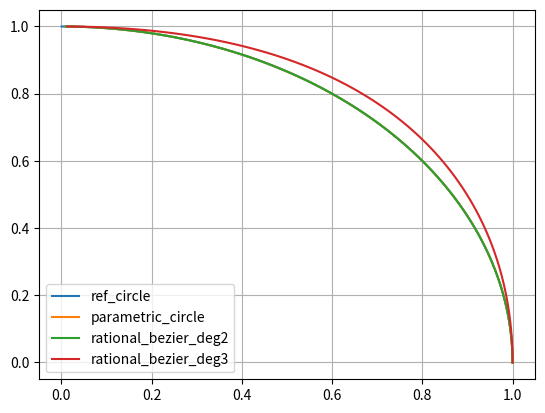

This chart was generated by the following Python code:
import numpy as np
import math
import matplotlib.pyplot as plt

#bernstein polynoms of deg2 and 3
def B02(t):
    return (1-t)**2
def B12(t):
    return 2*t*(1-t)
def B22(t):
    return t**2
def B03(t):
    return (1-t)**3
def B13(t):
    return 3*t*((1-t)**2)
def B23(t):
    return 3*(t**2)*(1-t)
def B33(t):
    return t**3

#elevate a degreee 2 bezier to a degree 3 bezier
# [redacted]
def degree_elevation(P2,W2):
    n=2
    P3=[]
    P3.append(P2[0])
    P3.append(P2[0]*1/(n+1)+P2[1]*(1-1/(n+1)))
    P3.append(P2[1]*2/(n+1)+P2[2]*(1-2/(n+1)))
    P3.append(P2[n])

    W3=[] #todo
    W3.append(W2[0])
    W3.append(W2[0]*1/(n+1)+W2[1]*(1-1/(n+1)))
    W3.append(W2[1]*2/(n+1)+W2[2]*(1-2/(n+1)))
    W3.append(W2[n])

    return P3,W3 # todo W

def rational_bezier_deg2(t,P,W):
    numerator=(B02(t)*P[0]*W[0]+B12(t)*P[1]*W[1]+B22(t)*P[2]*W[2])
    denumerator=(B02(t)*W[0]+B12(t)*W[1]+B22(t)*W[2])
    return numerator/denumerator
    
def rational_bezier_deg3(t,P,W):
    numerator=(B03(t)*P[0]*W[0]+B13(t)*P[1]*W[1]+B23(t)*P[2]*W[2]+B33(t)*P[3]*W[3])
    denumerator=(B03(t)*W[0]+B13(t)*W[1]+B23(t)*W[2]+B33(t)*W[3])
    return numerator/denumerator
    
def parametric_circle(t):
    return (1-t**2)/(1+t**2),(2*t)/(1+t**2)
    
#reference circle
t=np.arange(0,math.pi/2,0.01)
x=np.cos(t)
y=np.sin(t)
plt.plot(x,y,label='ref_circle')
norm=np.sqrt(x**2+y**2)
print(f"trigonometric circle max_norm={norm.max()} min_norm={norm.min()}")

#circle parametrization test
t=np.arange(0,1,0.01)
x,y=parametric_circle(t)
plt.plot(x,y,label='parametric_circle')
norm=np.sqrt(x**2+y**2)
print(f"parametric circle max_norm={norm.max()} min_norm={norm.min()}")

#rational bezier deg 2 fit test
px=[1,1,0]
py=[0,1,1]

w=[1,math.sqrt(2)/2,1]# works
w=[1,1,2] # works also and is simpler (computed by hand equalizing Re(P),Im(P))

x=rational_bezier_deg2(t,px,w)
y=rational_bezier_deg2(t,py,w)
plt.plot(x,y,label='rational_bezier_deg2')
norm=np.sqrt(x**2+y**2)
print(f"deg2 max_norm={norm.max()} min_norm={norm.min()}")

#convert a deg2 bezier to a deg3 bezier
px3,w3=degree_elevation(px,w)
py3,w3=degree_elevation(py,w)
x=rational_bezier_deg3(t,px3,w3)
y=rational_bezier_deg3(t,py3,w3)
plt.plot(x,y,label='rational_bezier_deg3')
norm=np.sqrt(x**2+y**2)
print(f"deg3 max_norm={norm.max()} min_norm={norm.min()}")

plt.grid()
plt.legend()
plt.show()